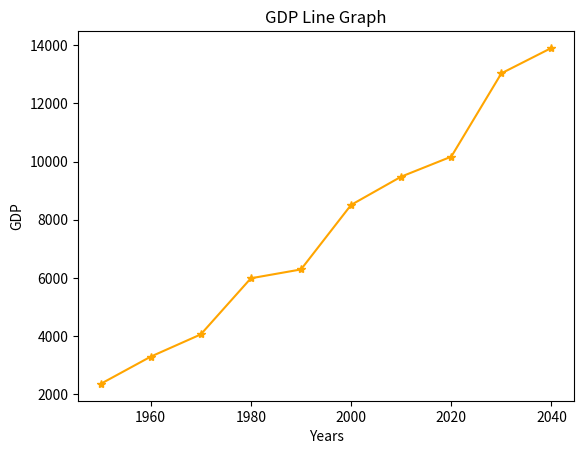

Source code (Python):
import random
from matplotlib import pyplot as plt

YEARS = [(x * 10) + 1950 for x in range(10)]
GDP = sorted([random.randrange(300, 14000) for _ in range(10)])
# GDP = [random.randrange(300, 14000) for _ in range(10)]

plt.plot(YEARS, GDP, color='orange', marker='*', linestyle='solid')
plt.title('GDP Line Graph')
plt.ylabel('GDP')
plt.xlabel('Years')
plt.show()
